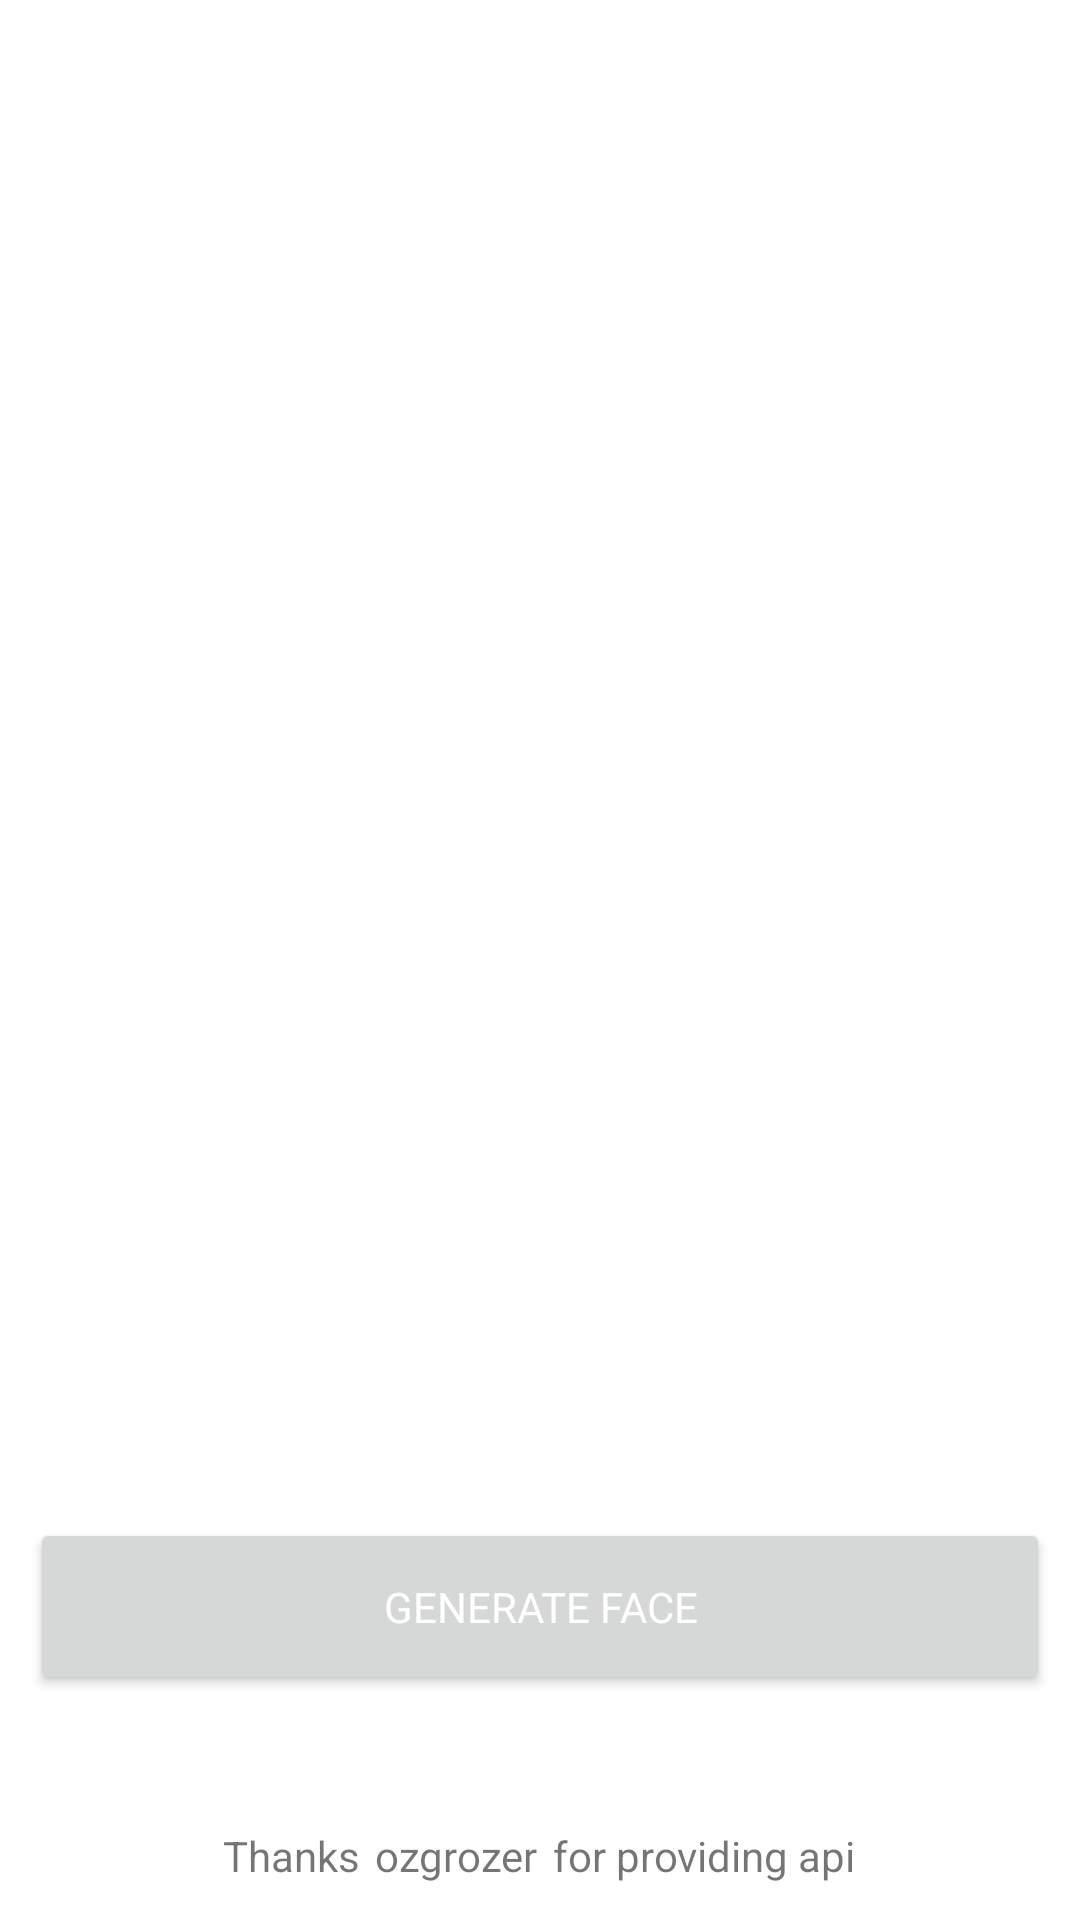

Write the Android layout XML for this screen, with the resource values it uses.
<!-- AndroidManifest.xml: application theme Theme.Thispersondoesnotexist -->
<!-- res/layout/activity_main.xml -->
<?xml version="1.0" encoding="utf-8"?>
<FrameLayout xmlns:android="http://schemas.android.com/apk/res/android"
    xmlns:app="http://schemas.android.com/apk/res-auto"
    xmlns:tools="http://schemas.android.com/tools"
    android:layout_width="match_parent"
    android:layout_height="match_parent"
    tools:context=".MainActivity">


    <ImageView
        android:scaleType="centerCrop"
        android:id="@+id/faceImg"
        android:layout_width="match_parent"
        android:layout_height="match_parent"/>

    <Button
        android:id="@+id/genBtn"
        android:padding="20dp"
        android:text="GENERATE FACE"
        android:layout_gravity="bottom"
        android:layout_marginBottom="75dp"
        android:fontFamily="@font/bold"
        android:textColor="@color/white"
        android:layout_marginHorizontal="10dp"
        android:layout_width="match_parent"
        android:layout_height="wrap_content"/>


    <ProgressBar
        android:indeterminateTint="@color/dark"
        android:id="@+id/progressBar"
        android:layout_width="wrap_content"
        android:layout_gravity="center"
        android:layout_height="wrap_content"/>

    <LinearLayout
        android:layout_marginBottom="12dp"
        android:layout_gravity="bottom|center"
        android:layout_width="wrap_content"
        android:layout_height="wrap_content">

        <TextView
            android:layout_width="wrap_content"
            android:layout_height="wrap_content"
            android:text="Thanks"/>

        <TextView
            android:layout_marginHorizontal="5dp"
            android:layout_width="wrap_content"
            android:fontFamily="@font/bold"
            android:layout_height="wrap_content"
            android:text="ozgrozer"/>

        <TextView
            android:layout_width="wrap_content"
            android:layout_height="wrap_content"
            android:text="for providing api"/>

    </LinearLayout>



</FrameLayout>
<!-- resources referenced by this layout -->
<resources>
  <color name="dark">#004ba0</color>
  <color name="white">#FFFFFFFF</color>
  <style name="Theme.Thispersondoesnotexist" parent="Theme.MaterialComponents.DayNight.DarkActionBar">
          
          <item name="colorPrimary">@color/primary</item>
          <item name="colorPrimaryVariant">@color/light</item>
          <item name="colorOnPrimary">@color/light</item>
          
          <item name="colorSecondary">@color/light</item>
          <item name="colorSecondaryVariant">@color/dark</item>
          <item name="colorOnSecondary">@color/white</item>
          
          <item name="android:statusBarColor">?attr/colorPrimaryVariant</item>
          
      </style>
  <color name="primary">#1976d2</color>
  <color name="light">#63a4ff</color>
</resources>
